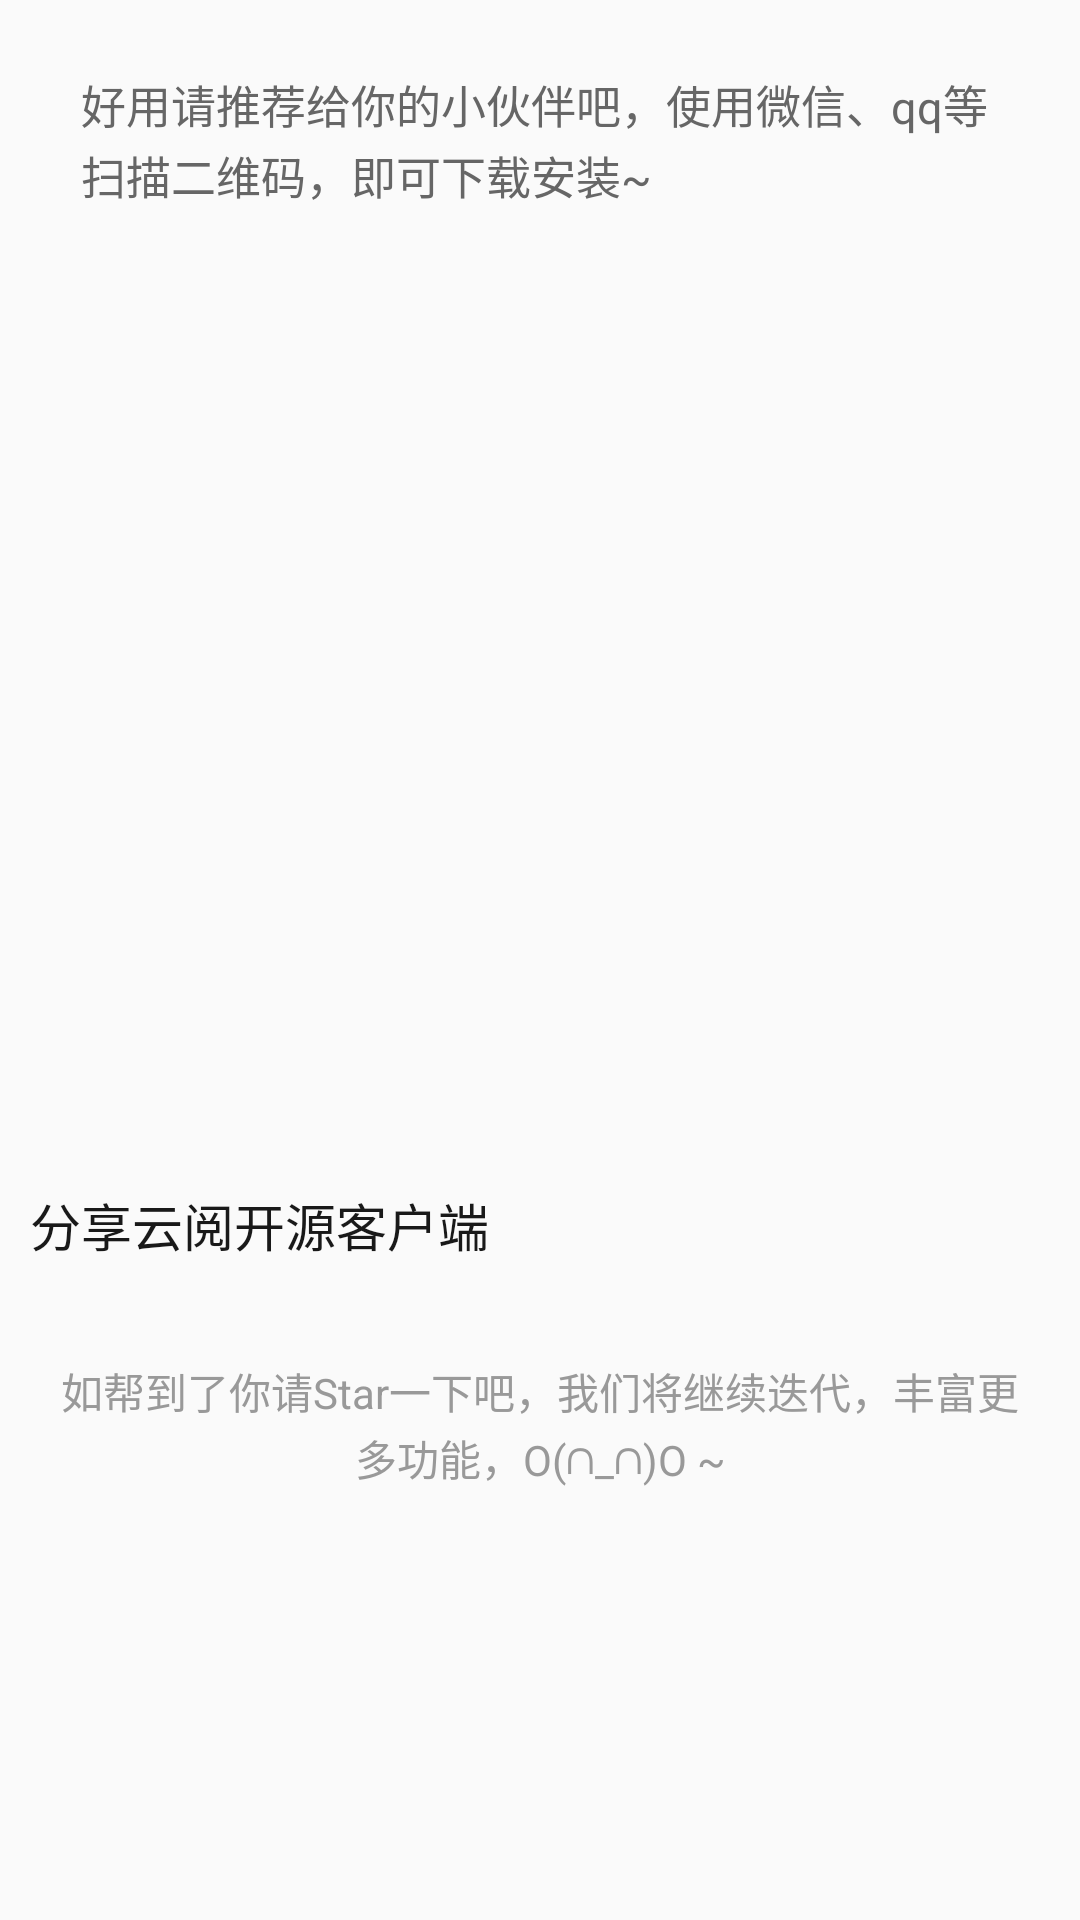

Here is an Android app screen rendered from its layout file. Give the layout XML and the strings, colors and styles it references.
<!-- AndroidManifest.xml: application theme AppTheme -->
<!-- res/layout/activity_scan_down.xml -->
<?xml version="1.0" encoding="utf-8"?>
<LinearLayout xmlns:android="http://schemas.android.com/apk/res/android"
    xmlns:app="http://schemas.android.com/apk/res-auto"
    xmlns:tools="http://schemas.android.com/tools"
    android:layout_width="match_parent"
    android:layout_height="match_parent"
    android:orientation="vertical"
    android:gravity="center_horizontal"
    tools:context=".ui.navi_menu.ScanDownActivity">

    <TextView
        android:layout_width="match_parent"
        android:layout_height="wrap_content"
        android:layout_marginBottom="12dp"
        android:layout_marginLeft="15dp"
        android:layout_marginRight="15dp"
        android:layout_marginTop="12dp"
        android:background="@drawable/shape_notclickbg"
        android:lineSpacingExtra="2dp"
        android:padding="12dp"
        android:text="好用请推荐给你的小伙伴吧，使用微信、qq等扫描二维码，即可下载安装~"
        android:textColor="#666666"
        android:textSize="15sp" />

    <ImageView
        android:id="@+id/iv_erweima"
        android:layout_width="220dp"
        android:layout_height="220dp"
        android:layout_marginTop="40dp" />

    <TextView
        android:id="@+id/tv_share"
        android:layout_width="match_parent"
        android:layout_height="50dp"
        android:layout_marginTop="30dp"
        android:background="@drawable/ripple_item_white_bg"
        android:gravity="center_vertical"
        android:paddingLeft="10dp"
        android:paddingRight="12dp"
        android:text="分享云阅开源客户端"
        android:textColor="@color/text_common"
        android:textSize="17sp" />

    <TextView
        android:layout_width="match_parent"
        android:layout_height="match_parent"
        android:layout_marginTop="20dp"
        android:gravity="center_horizontal"
        android:lineSpacingExtra="2dp"
        android:paddingLeft="20dp"
        android:paddingRight="20dp"
        android:text="如帮到了你请Star一下吧，我们将继续迭代，丰富更多功能，O(∩_∩)O ~"
        android:textColor="@color/colorSubtitle"
        android:textSize="14sp" />

</LinearLayout>
<!-- resources referenced by this layout -->
<resources>
  <color name="colorSubtitle">#999</color>
  <color name="text_common">#191919</color>
  <style name="AppTheme" parent="MyThemeRed" />
  <style name="MyThemeRed" parent="Theme.AppCompat.Light.NoActionBar">
          
          <item name="colorPrimary">@color/colorTheme</item>
          <item name="colorPrimaryDark">@color/colorTheme</item>
          <item name="colorAccent">@color/colorTheme</item>
          <item name="android:windowAnimationStyle">@style/default_animation</item>
  
          
          
          
          
      </style>
  <color name="colorTheme">#008577</color>
  <style name="default_animation" mce_bogus="1" parent="@android:style/Animation.Activity">
          <item name="android:activityOpenEnterAnimation">@anim/activity_up_in</item>
          <item name="android:activityOpenExitAnimation">@anim/activity_up_out</item>
          <item name="android:activityCloseEnterAnimation">@anim/activity_down_in</item>
          <item name="android:activityCloseExitAnimation">@anim/activity_down_out</item>
      </style>
</resources>
